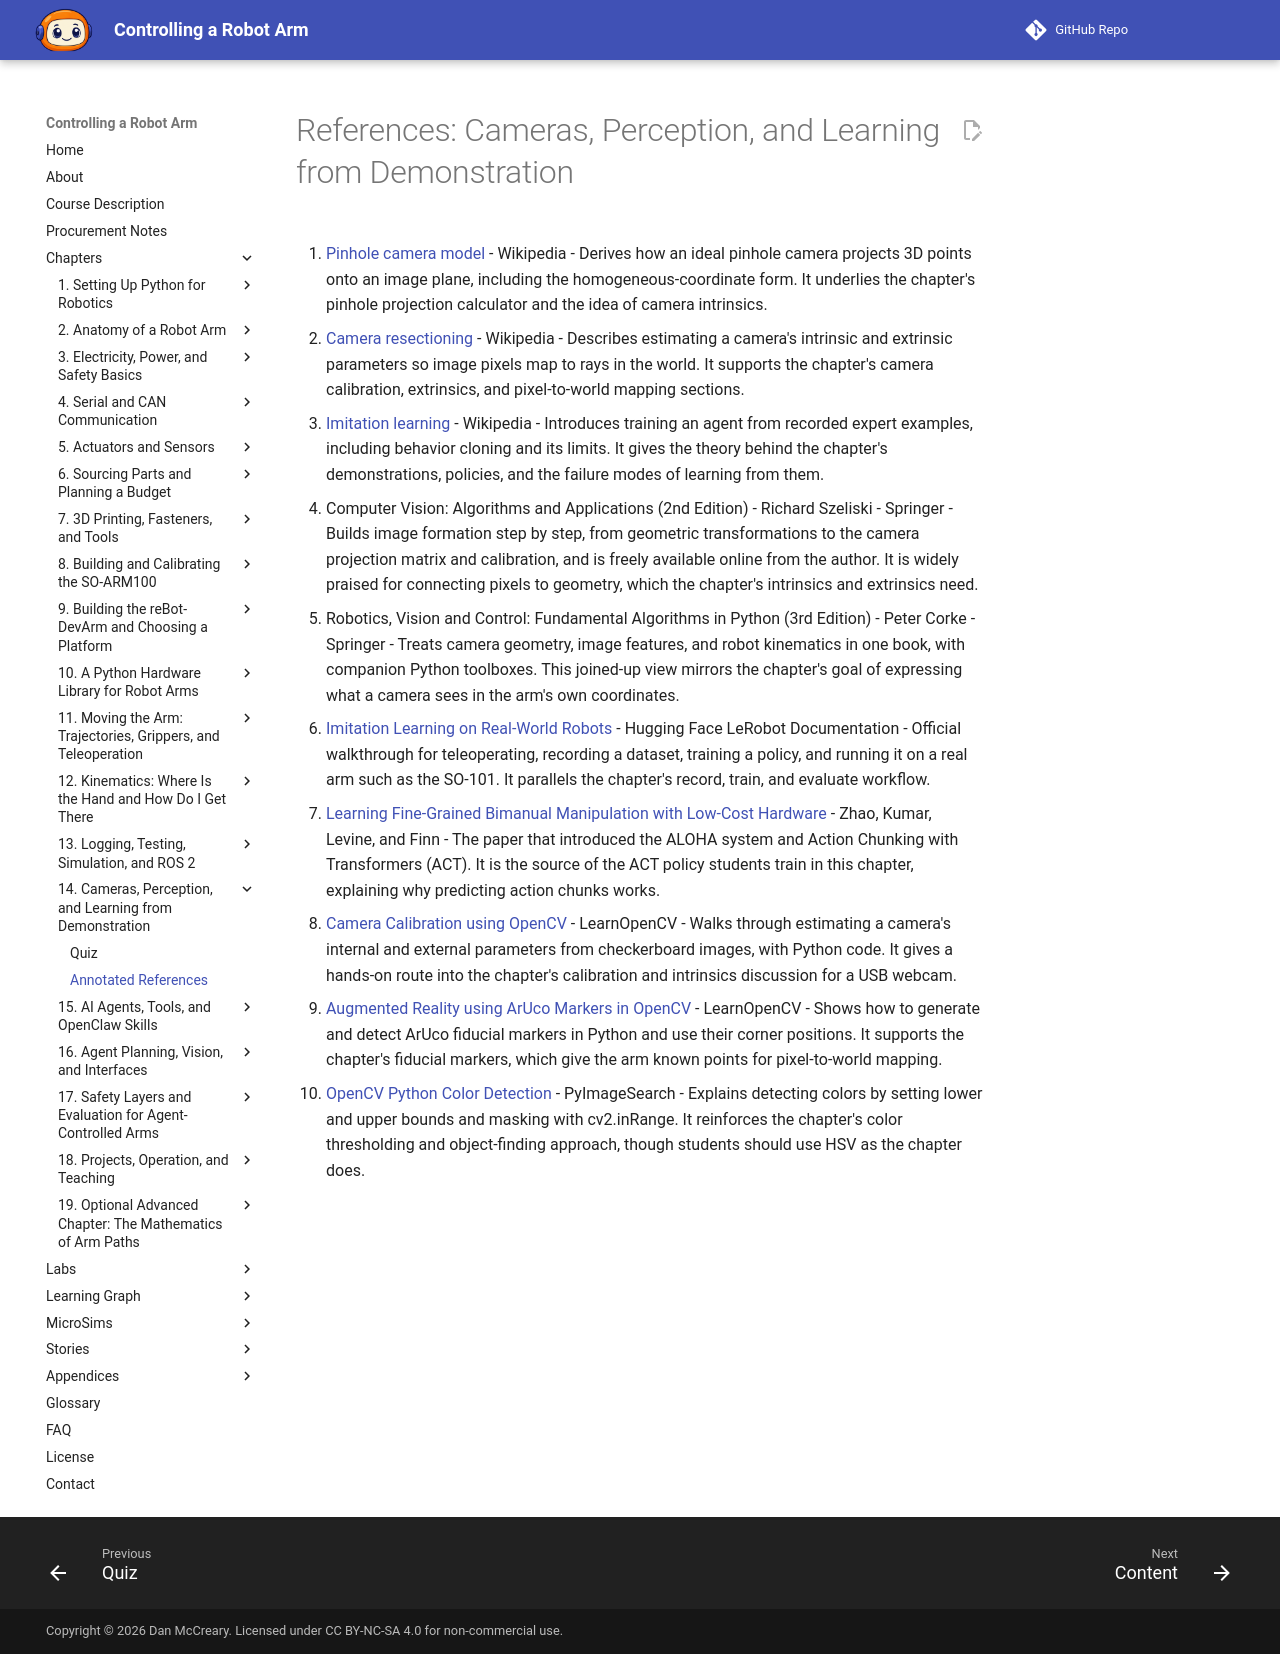

repository: dmccreary/robot-arm · page: chapters/14-perception-and-learning/references/index.html · generator: mkdocs

# References: Cameras, Perception, and Learning from Demonstration

1. [Pinhole camera model](https://en.wikipedia.org/wiki/Pinhole_camera_model) - Wikipedia - Derives how an ideal pinhole camera projects 3D points onto an image plane, including the homogeneous-coordinate form. It underlies the chapter's pinhole projection calculator and the idea of camera intrinsics.

2. [Camera resectioning](https://en.wikipedia.org/wiki/Camera_resectioning) - Wikipedia - Describes estimating a camera's intrinsic and extrinsic parameters so image pixels map to rays in the world. It supports the chapter's camera calibration, extrinsics, and pixel-to-world mapping sections.

3. [Imitation learning](https://en.wikipedia.org/wiki/Imitation_learning) - Wikipedia - Introduces training an agent from recorded expert examples, including behavior cloning and its limits. It gives the theory behind the chapter's demonstrations, policies, and the failure modes of learning from them.

4. Computer Vision: Algorithms and Applications (2nd Edition) - Richard Szeliski - Springer - Builds image formation step by step, from geometric transformations to the camera projection matrix and calibration, and is freely available online from the author. It is widely praised for connecting pixels to geometry, which the chapter's intrinsics and extrinsics need.

5. Robotics, Vision and Control: Fundamental Algorithms in Python (3rd Edition) - Peter Corke - Springer - Treats camera geometry, image features, and robot kinematics in one book, with companion Python toolboxes. This joined-up view mirrors the chapter's goal of expressing what a camera sees in the arm's own coordinates.

6. [Imitation Learning on Real-World Robots](https://huggingface.co/docs/lerobot/il_robots) - Hugging Face LeRobot Documentation - Official walkthrough for teleoperating, recording a dataset, training a policy, and running it on a real arm such as the SO-101. It parallels the chapter's record, train, and evaluate workflow.

7. [Learning Fine-Grained Bimanual Manipulation with Low-Cost Hardware](https://arxiv.org/abs/2304.13705) - Zhao, Kumar, Levine, and Finn - The paper that introduced the ALOHA system and Action Chunking with Transformers (ACT). It is the source of the ACT policy students train in this chapter, explaining why predicting action chunks works.

8. [Camera Calibration using OpenCV](https://learnopencv.com/camera-calibration-using-opencv/) - LearnOpenCV - Walks through estimating a camera's internal and external parameters from checkerboard images, with Python code. It gives a hands-on route into the chapter's calibration and intrinsics discussion for a USB webcam.

9. [Augmented Reality using ArUco Markers in OpenCV](https://learnopencv.com/augmented-reality-using-aruco-markers-in-opencv-c-python/) - LearnOpenCV - Shows how to generate and detect ArUco fiducial markers in Python and use their corner positions. It supports the chapter's fiducial markers, which give the arm known points for pixel-to-world mapping.

10. [OpenCV Python Color Detection](https://pyimagesearch.com/2014/08/04/opencv-python-color-detection/) - PyImageSearch - Explains detecting colors by setting lower and upper bounds and masking with cv2.inRange. It reinforces the chapter's color thresholding and object-finding approach, though students should use HSV as the chapter does.
